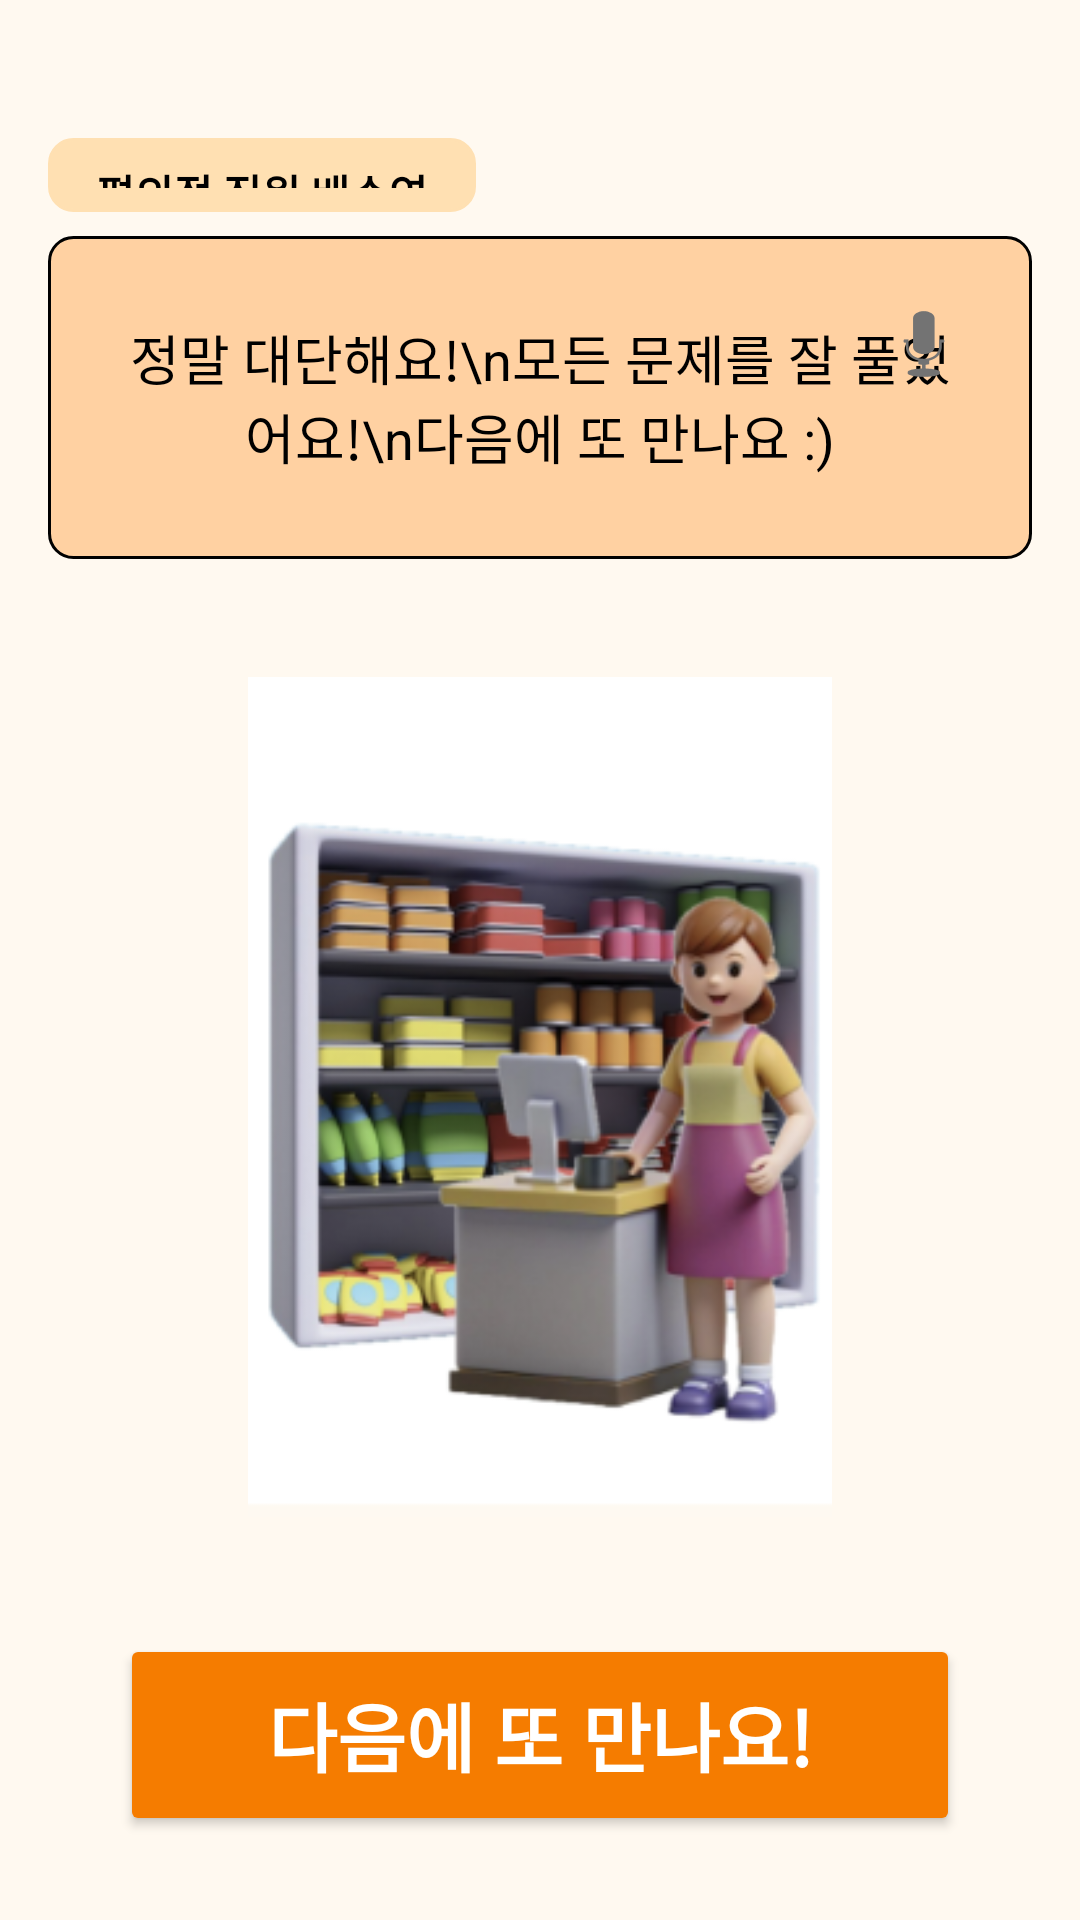

This screen was rendered from an Android layout file. Write that file and the resources it references.
<!-- AndroidManifest.xml: application theme Theme.NEUROLEARNING -->
<!-- res/layout/activity_end_story1.xml -->
<?xml version="1.0" encoding="utf-8"?>
<androidx.constraintlayout.widget.ConstraintLayout
    xmlns:android="http://schemas.android.com/apk/res/android"
    xmlns:app="http://schemas.android.com/apk/res-auto"
    android:layout_width="match_parent"
    android:layout_height="match_parent"
    android:background="#FFF9F0"
    android:padding="16dp">

    
    <androidx.constraintlayout.widget.Guideline
        android:id="@+id/guidelineTop"
        android:layout_width="wrap_content"
        android:layout_height="wrap_content"
        android:orientation="horizontal"
        app:layout_constraintGuide_begin="30dp" />

    
    <androidx.constraintlayout.widget.Guideline
        android:id="@+id/guidelineNameBottom"
        android:layout_width="wrap_content"
        android:layout_height="wrap_content"
        android:orientation="horizontal"
        app:layout_constraintGuide_percent="0.09" />

    
    <androidx.constraintlayout.widget.Guideline
        android:id="@+id/guidelineDialogBottom"
        android:layout_width="wrap_content"
        android:layout_height="wrap_content"
        android:orientation="horizontal"
        app:layout_constraintGuide_percent="0.30" />

    
    <androidx.constraintlayout.widget.Guideline
        android:id="@+id/guidelineButtonTop"
        android:layout_width="wrap_content"
        android:layout_height="wrap_content"
        android:orientation="horizontal"
        app:layout_constraintGuide_percent="0.85" />

    

    

    <TextView
        android:id="@+id/tvNpcName"
        android:layout_width="wrap_content"
        android:layout_height="0dp"
        android:background="@drawable/ic_rounded"
        android:backgroundTint="#FFE0B2"
        android:gravity="center"
        android:paddingHorizontal="16dp"
        android:paddingVertical="8dp"
        android:text="편의점 직원 배수연"
        android:textColor="#000000"
        android:textSize="14sp"
        android:textStyle="bold"
        app:layout_constraintBottom_toBottomOf="@id/guidelineNameBottom"
        app:layout_constraintStart_toStartOf="parent"
        app:layout_constraintTop_toTopOf="@id/guidelineTop"
        app:layout_constraintVertical_bias="0.0" />

    <FrameLayout
        android:id="@+id/dialogFrame"
        android:layout_width="0dp"
        android:layout_height="0dp"
        android:layout_marginTop="8dp"
        android:layout_marginBottom="12dp"
        app:layout_constraintTop_toBottomOf="@id/tvNpcName"
        app:layout_constraintBottom_toTopOf="@id/guidelineDialogBottom"
        app:layout_constraintStart_toStartOf="parent"
        app:layout_constraintEnd_toEndOf="parent">

        
        <TextView
            android:id="@+id/tvNpcDialog"
            android:layout_width="match_parent"
            android:layout_height="match_parent"
            android:background="@drawable/ic_rounded"
            android:padding="20dp"
            android:text="정말 대단해요!\n모든 문제를 잘 풀었어요!\n다음에 또 만나요 :)"
            android:textColor="#000000"
            android:textSize="18sp"
            android:gravity="center" />

        
        <ImageButton
            android:id="@+id/btnPlayNpcDialog"
            android:layout_width="48dp"
            android:layout_height="48dp"
            android:layout_gravity="top|end"
            android:layout_margin="12dp"
            android:backgroundTint="@color/white"
            android:background="?attr/selectableItemBackgroundBorderless"
            android:contentDescription="Play Voice"
            android:padding="4dp"
            android:src="@android:drawable/ic_btn_speak_now" />
    </FrameLayout>

    

    <ImageView
        android:id="@+id/ivEndImage"
        android:layout_width="0dp"
        android:layout_height="0dp"
        android:layout_marginHorizontal="24dp"
        android:scaleType="centerInside"
        android:adjustViewBounds="true"
        android:src="@drawable/neighbor1"
        app:layout_constraintTop_toBottomOf="@id/dialogFrame"
        app:layout_constraintBottom_toTopOf="@id/btnEnd"
        app:layout_constraintStart_toStartOf="parent"
        app:layout_constraintEnd_toEndOf="parent"
        app:layout_constraintDimensionRatio="1:1" />

    
    <Button
        android:id="@+id/btnEnd"
        android:layout_width="0dp"
        android:layout_height="0dp"
        android:layout_marginHorizontal="24dp"
        android:layout_marginVertical="12dp"
        android:backgroundTint="#F57C00"
        android:text="다음에 또 만나요!"
        android:textSize="25sp"
        android:textColor="#FFFFFF"
        android:textStyle="bold"
        app:strokeColor="#000000"
        app:strokeWidth="2dp"
        app:layout_constraintTop_toTopOf="@id/guidelineButtonTop"
        app:layout_constraintStart_toStartOf="parent"
        app:layout_constraintEnd_toEndOf="parent"
        app:layout_constraintBottom_toBottomOf="parent" />

</androidx.constraintlayout.widget.ConstraintLayout>
<!-- resources referenced by this layout -->
<resources>
  <color name="white">#FFFFFFFF</color>
  <!-- drawable ic_rounded (drawable) -->
  <?xml version="1.0" encoding="utf-8"?>
  <shape xmlns:android="http://schemas.android.com/apk/res/android"
      android:shape="rectangle">
      <solid android:color="#FFD1A2"/>
      <corners android:radius="8dp"/>
      <stroke
          android:color="#000000"  android:width="1dp"/>    </shape>
  <!-- drawable neighbor1: png bitmap (drawable, 112182 bytes) -->
  <style name="Theme.NEUROLEARNING" parent="Base.Theme.NEUROLEARNING" />
  <style name="Base.Theme.NEUROLEARNING" parent="Theme.Material3.DayNight.NoActionBar">
          
          <item name="android:statusBarColor">@color/status_bar_color</item>
          
          <item name="android:windowDrawsSystemBarBackgrounds">true</item>
  
          
          
          
          <item name="android:windowLightStatusBar">true</item>
  
          
          <item name="android:windowBackground">@color/background_color</item>
  
          
          <item name="colorPrimary">@color/background_color</item>
          
          <item name="android:elevation">0dp</item>
      </style>
  <color name="status_bar_color">#FFF9F0</color>
  <color name="background_color">#FFF9F0</color>
</resources>
